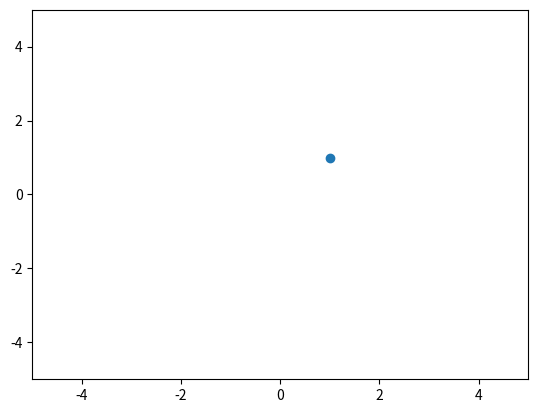

Source code (Python):
import matplotlib.pyplot as plt

plt.figure()
plt.scatter(1,1)
plt.xlim(-5, 5)
plt.ylim(-5, 5)
